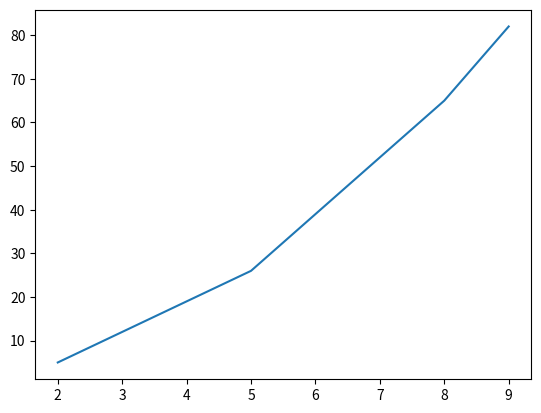

Reproduce this figure in Python.
import numpy as np
import pandas as pd
import matplotlib.pyplot as plt

a=np.array([2,5,8,9],dtype=float)
b=a**2+1
dfa=pd.Series(a)
dfb=pd.Series(b)
#mat=dfa.append(dfb,ignore_index=True)
mat=pd.DataFrame({'a':dfa,'b':dfb})
plt.plot(a,b)
plt.show()
print('second')
